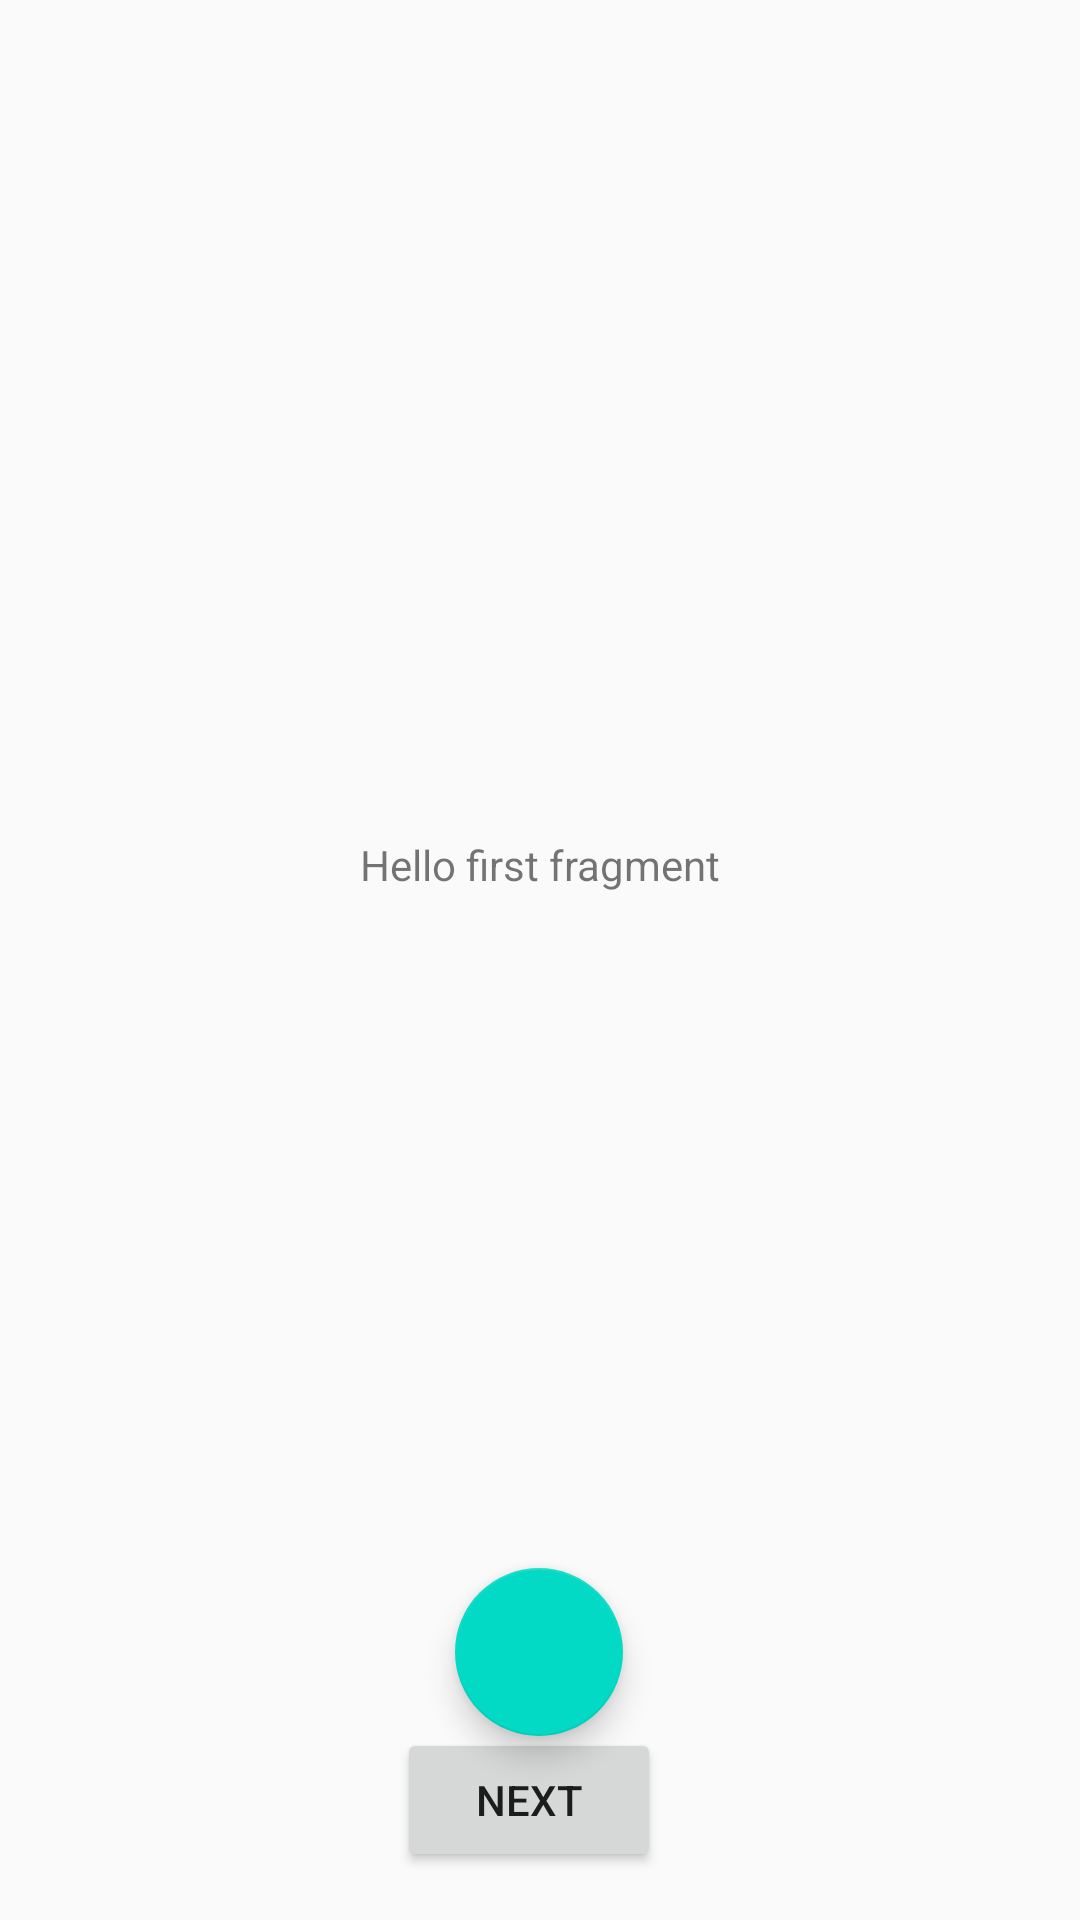

Produce the Android XML layout that renders to this screen, including the resource entries it uses.
<!-- AndroidManifest.xml: application theme AppTheme -->
<!-- res/layout/fragment_first.xml -->
<?xml version="1.0" encoding="utf-8"?>
<androidx.constraintlayout.widget.ConstraintLayout xmlns:android="http://schemas.android.com/apk/res/android"
    xmlns:app="http://schemas.android.com/apk/res-auto"
    xmlns:tools="http://schemas.android.com/tools"
    android:layout_width="match_parent"
    android:layout_height="match_parent"
    tools:context=".FirstFragment">

    <TextView
        android:id="@+id/textview_first"
        android:layout_width="wrap_content"
        android:layout_height="wrap_content"
        android:text="@string/hello_first_fragment"
        app:layout_constraintBottom_toTopOf="@id/button_first"
        app:layout_constraintEnd_toEndOf="parent"
        app:layout_constraintStart_toStartOf="parent"
        app:layout_constraintTop_toTopOf="parent" />

    <Button
        android:id="@+id/button_first"
        android:layout_width="wrap_content"
        android:layout_height="wrap_content"
        android:layout_marginStart="140dp"
        android:layout_marginLeft="140dp"
        android:layout_marginEnd="146dp"
        android:layout_marginRight="146dp"
        android:layout_marginBottom="16dp"
        android:text="@string/next"
        app:layout_constraintBottom_toBottomOf="parent"
        app:layout_constraintEnd_toEndOf="parent"
        app:layout_constraintHorizontal_bias="0.567"
        app:layout_constraintStart_toStartOf="parent" />

    <com.google.android.material.floatingactionbutton.FloatingActionButton
        android:id="@+id/fab3"
        android:layout_width="wrap_content"
        android:layout_height="wrap_content"
        android:layout_marginStart="177dp"
        android:layout_marginLeft="177dp"
        android:layout_marginTop="225dp"
        android:layout_marginEnd="178dp"
        android:layout_marginRight="178dp"
        android:clickable="true"
        app:layout_constraintEnd_toEndOf="parent"
        app:layout_constraintStart_toStartOf="parent"
        app:layout_constraintTop_toBottomOf="@+id/textview_first"
        tools:src="@tools:sample/avatars"
        android:focusable="true" />
</androidx.constraintlayout.widget.ConstraintLayout>
<!-- resources referenced by this layout -->
<resources>
  <string name="hello_first_fragment">Hello first fragment</string>
  <string name="next">Next</string>
  <style name="AppTheme" parent="Theme.AppCompat.Light.DarkActionBar">
          
          <item name="colorPrimary">@color/colorPrimary</item>
          <item name="colorPrimaryDark">@color/colorPrimaryDark</item>
          <item name="colorAccent">@color/colorAccent</item>
      </style>
  <color name="colorPrimary">#6200EE</color>
  <color name="colorPrimaryDark">#3700B3</color>
  <color name="colorAccent">#03DAC5</color>
</resources>
